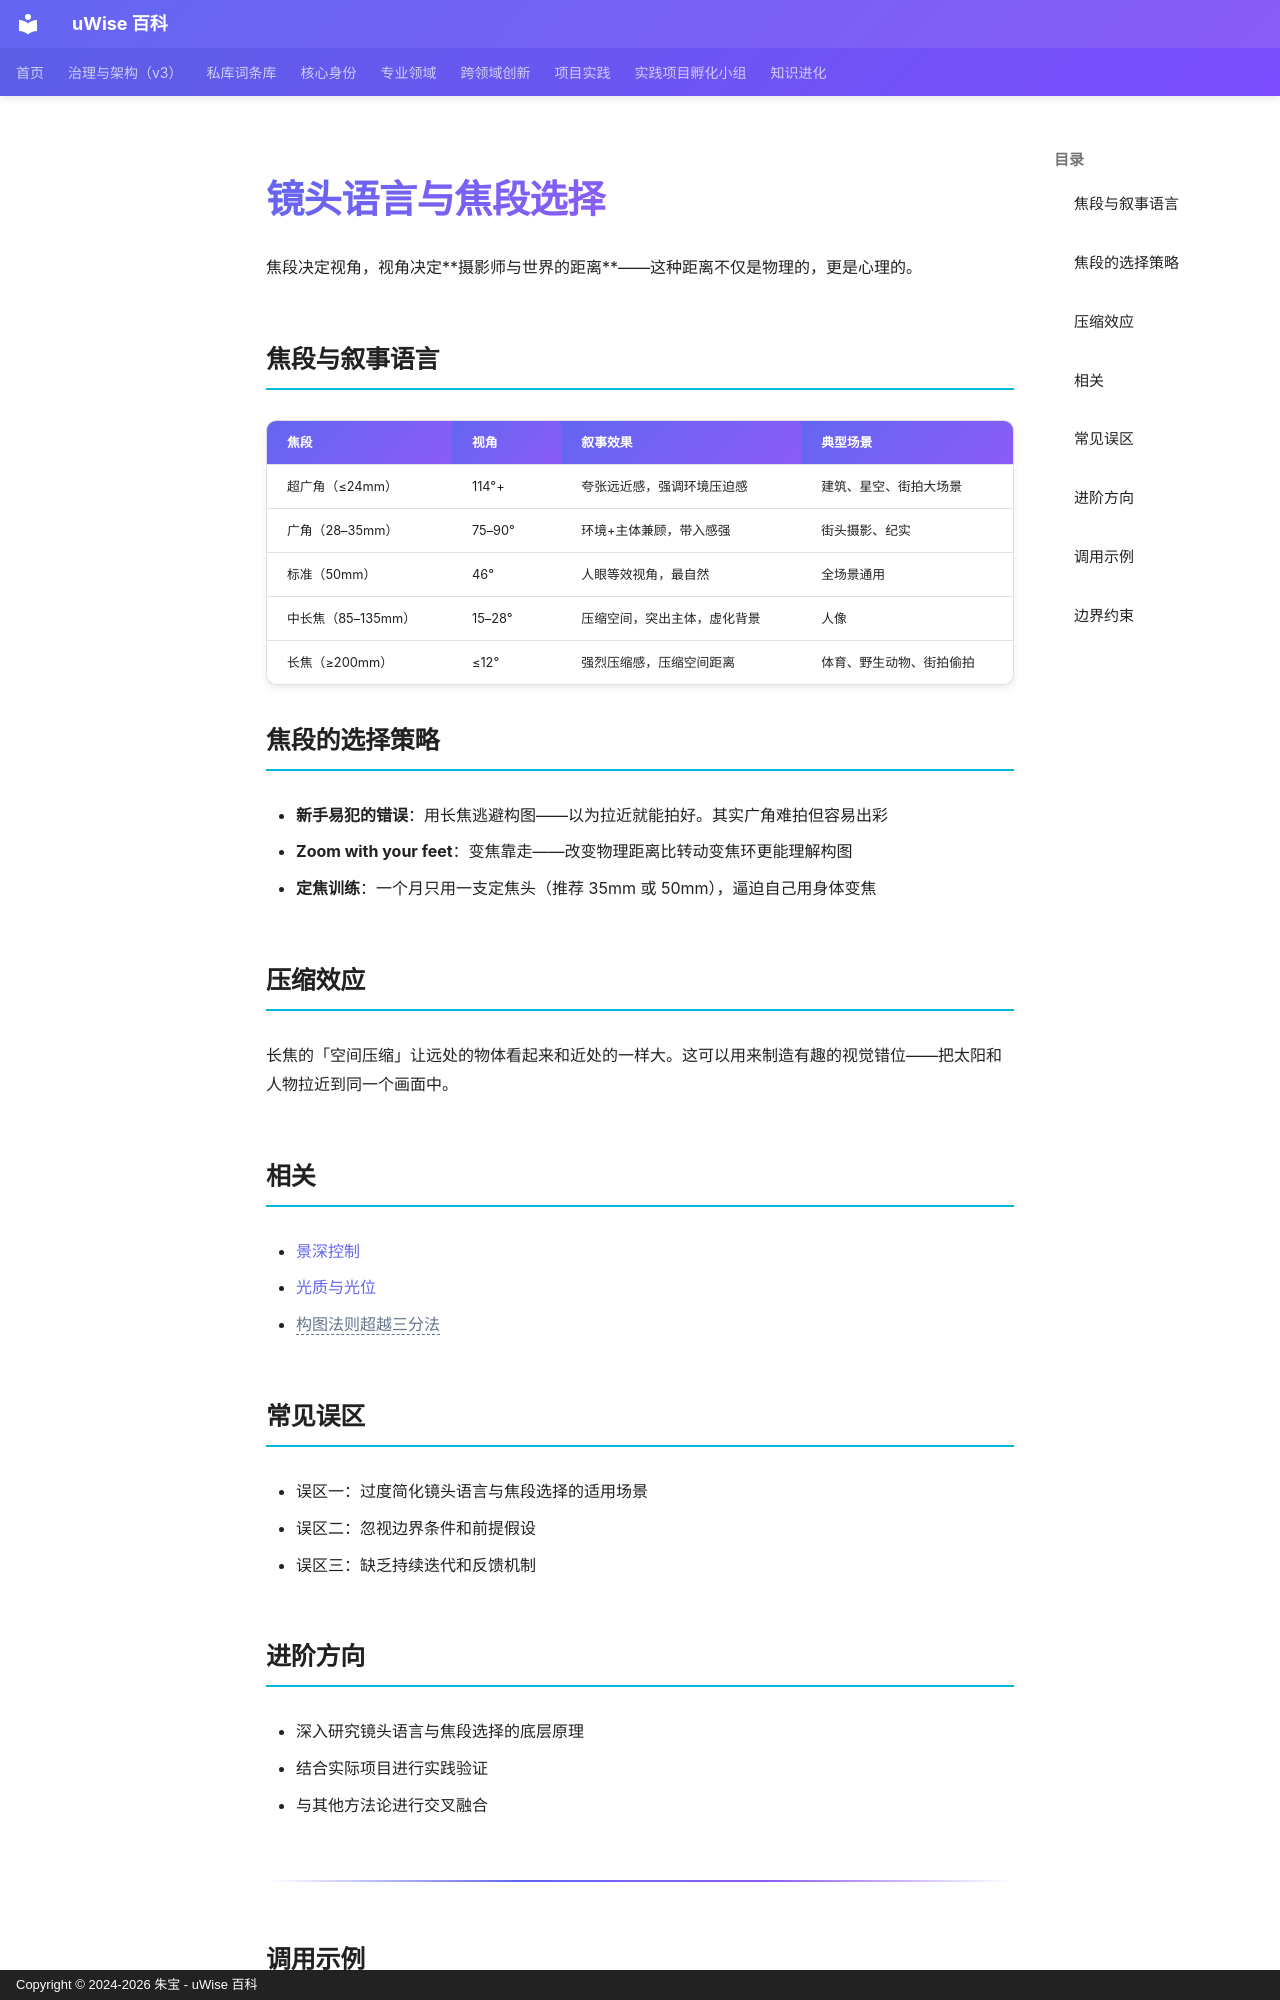

repository: zhubao315/uWise · page: vault-encyclopedia/md-db9e892c/index.html · generator: mkdocs · copyright: Copyright © 2024-2026 朱宝 - uWise 百科

---
title: "镜头语言与焦段选择"
description: "焦段决定视角，视角决定摄影师与世界的距离——这种距离不仅是物理的，更是心理的。"
---

# 镜头语言与焦段选择

焦段决定视角，视角决定**摄影师与世界的距离**——这种距离不仅是物理的，更是心理的。

## 焦段与叙事语言

| 焦段 | 视角 | 叙事效果 | 典型场景 |
|------|------|---------|---------|
| 超广角（≤24mm） | 114°+ | 夸张远近感，强调环境压迫感 | 建筑、星空、街拍大场景 |
| 广角（28–35mm） | 75–90° | 环境+主体兼顾，带入感强 | 街头摄影、纪实 |
| 标准（50mm） | 46° | 人眼等效视角，最自然 | 全场景通用 |
| 中长焦（85–135mm） | 15–28° | 压缩空间，突出主体，虚化背景 | 人像 |
| 长焦（≥200mm） | ≤12° | 强烈压缩感，压缩空间距离 | 体育、野生动物、街拍偷拍 |

## 焦段的选择策略

- **新手易犯的错误**：用长焦逃避构图——以为拉近就能拍好。其实广角难拍但容易出彩
- **Zoom with your feet**：变焦靠走——改变物理距离比转动变焦环更能理解构图
- **定焦训练**：一个月只用一支定焦头（推荐 35mm 或 50mm），逼迫自己用身体变焦

## 压缩效应

长焦的「空间压缩」让远处的物体看起来和近处的一样大。这可以用来制造有趣的视觉错位——把太阳和人物拉近到同一个画面中。

## 相关

- [景深控制](../md-c224d979/)
- [光质与光位](../md-9c7a896c/)
- <span class="uw-unresolved" data-target="构图法则超越三分法" title="未解析的双链目标：构图法则超越三分法">构图法则超越三分法</span>

## 常见误区

- 误区一：过度简化镜头语言与焦段选择的适用场景
- 误区二：忽视边界条件和前提假设
- 误区三：缺乏持续迭代和反馈机制

## 进阶方向

- 深入研究镜头语言与焦段选择的底层原理
- 结合实际项目进行实践验证
- 与其他方法论进行交叉融合

---
